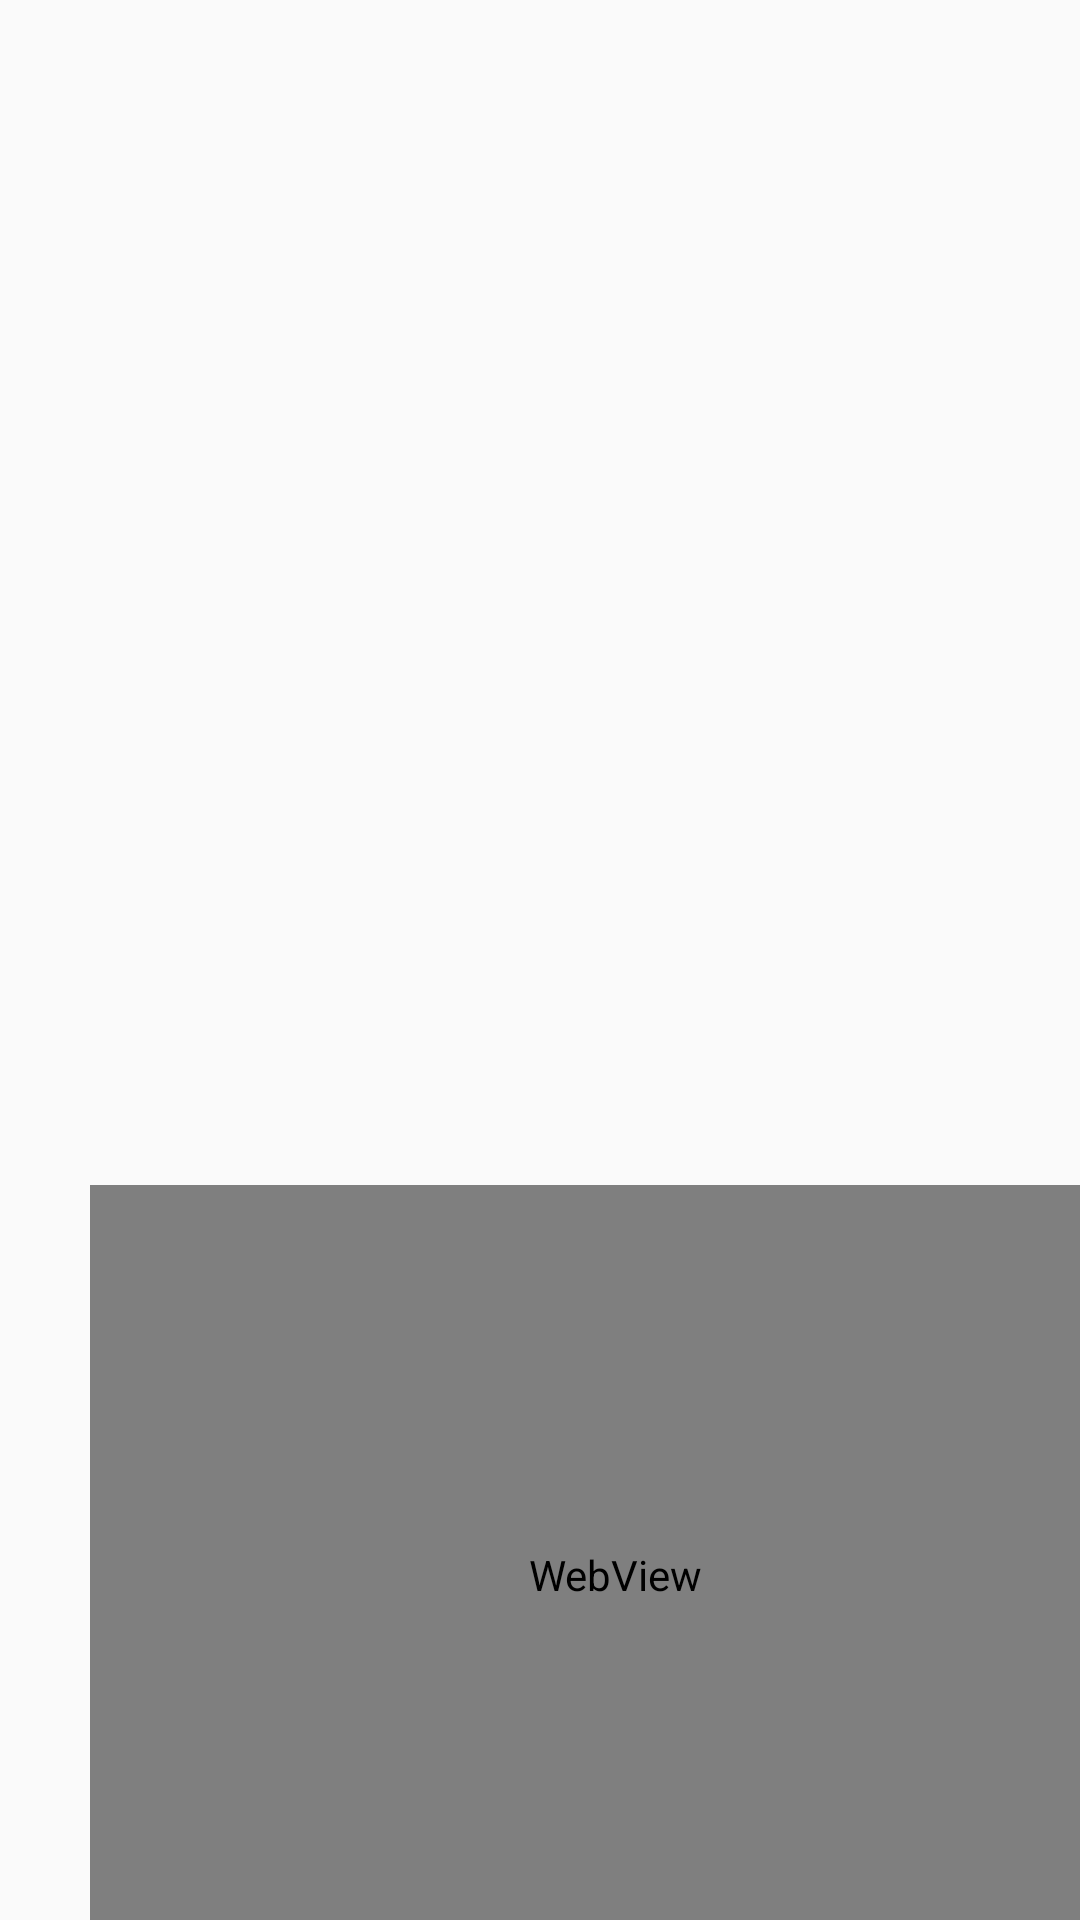

Here is an Android app screen rendered from its layout file. Give the layout XML and the strings, colors and styles it references.
<!-- AndroidManifest.xml: application theme Theme.Padiem -->
<!-- res/layout/activity_main.xml -->
<?xml version="1.0" encoding="utf-8"?>
<androidx.drawerlayout.widget.DrawerLayout
    xmlns:android="http://schemas.android.com/apk/res/android"
    xmlns:tools="http://schemas.android.com/tools"
    android:layout_width="match_parent"
    android:layout_height="match_parent"
    tools:context=".MainActivity"
    android:id="@+id/drawer_layout"
    android:background="@drawable/main">


<FrameLayout
    android:layout_width="match_parent"
    android:layout_height="match_parent">


    <Button
        android:id="@+id/btn_open"
        android:layout_width="40dp"
        android:layout_height="35dp"
        android:background=" #00FFFFFF"
        android:layout_marginLeft="350dp"
        android:layout_marginTop="40dp"/>

    <ViewFlipper
        android:id="@+id/image_slide"
        android:layout_width="375dp"
        android:layout_height="260dp"
        android:layout_marginTop="95dp"
        android:layout_marginLeft="20dp"/>

    <WebView
        android:id="@+id/webView"
        android:layout_width="350dp"
        android:layout_height="260dp"
        android:layout_marginLeft="30dp"
        android:layout_marginTop="395dp" />

    <Button
        android:layout_width="400dp"
        android:layout_height="60dp"
        android:layout_marginTop="690dp"
        android:layout_marginLeft="10dp"
        android:background="#000000FF"
        android:onClick="mOnPopupClick"/>

</FrameLayout>
    <include layout="@layout/activity_drawer" />


</androidx.drawerlayout.widget.DrawerLayout>
<!-- res/layout/activity_drawer.xml (included above) -->
<?xml version="1.0" encoding="utf-8"?>
<LinearLayout
    xmlns:android="http://schemas.android.com/apk/res/android"
    android:layout_width="270dp"
    android:layout_height="match_parent"
    android:layout_gravity="end"
    android:background="@drawable/drawer"
    android:orientation="vertical"
    android:id="@+id/drawer"
    >


    <FrameLayout
        android:layout_width="match_parent"
        android:layout_height="match_parent">

        <Button
            android:id="@+id/motion_btn"
            android:layout_width="150dp"
            android:layout_height="50dp"
            android:layout_marginLeft="120dp"
            android:layout_marginTop="110dp"
            android:background="#000000FF" />

        <Button
            android:id="@+id/voice_btn"
            android:layout_width="150dp"
            android:layout_height="50dp"
            android:layout_marginLeft="120dp"
            android:layout_marginTop="170dp"
            android:background="#000000FF" />

        <Button
            android:id="@+id/member_btn"
            android:layout_width="150dp"
            android:layout_height="50dp"
            android:layout_marginLeft="120dp"
            android:layout_marginTop="225dp"
            android:background="#000000FF" />

        <Button
            android:id="@+id/wifi_btn"
            android:layout_width="150dp"
            android:layout_height="50dp"
            android:layout_marginLeft="120dp"
            android:layout_marginTop="285dp"
            android:background="#000000FF" />

        <Button
            android:id="@+id/recod_btn"
            android:layout_width="150dp"
            android:layout_height="50dp"
            android:layout_marginLeft="120dp"
            android:layout_marginTop="345dp"
            android:background="#000000FF" />

        <Button
            android:id="@+id/cust_btn"
            android:layout_width="150dp"
            android:layout_height="50dp"
            android:layout_marginLeft="120dp"
            android:layout_marginTop="400dp"
            android:background="#000000FF" />

        <Switch
            android:layout_width="wrap_content"
            android:layout_height="wrap_content"
            android:track="@drawable/switch_track_selector"
            android:thumb="@drawable/switch_thumb_selector"
            android:layout_marginTop="130dp"
            android:layout_marginLeft="20dp"
            android:switchMinWidth="75dp" /> //스위치버튼 최소넓이 지정


        <Switch
            android:layout_width="wrap_content"
            android:layout_height="wrap_content"
            android:track="@drawable/switch_track_selector"
            android:thumb="@drawable/switch_thumb_selector"
            android:layout_marginTop="190dp"
            android:layout_marginLeft="20dp"
            android:switchMinWidth="75dp" />






    </FrameLayout>


</LinearLayout>
<!-- resources referenced by this layout -->
<resources>
  <!-- drawable switch_thumb_selector (drawable) -->
  <?xml version="1.0" encoding="utf-8"?>
  <shape
      xmlns:android="http://schemas.android.com/apk/res/android"
      android:shape="oval">
  
      <size
          android:width="20dp"
          android:height="13dp" />
  
      <solid
          android:color="#A586ED" />
  
      <stroke
          android:width="1dp"
          android:color="#A586ED" />
  
  </shape>
  <!-- drawable switch_track_selector (drawable) -->
  <?xml version="1.0" encoding="utf-8"?>
  <selector xmlns:android="http://schemas.android.com/apk/res/android">
      <item
          android:drawable="@drawable/switch_track_off"
          android:state_checked="false"/>
  
      <item
          android:drawable="@drawable/switch_track_on"
          android:state_checked="true"/>
  
  </selector>
  <style name="Theme.Padiem" parent="Theme.AppCompat.Light.NoActionBar">
          
          <item name="colorPrimary">@color/purple_500</item>
          <item name="colorPrimaryVariant">@color/purple_700</item>
          <item name="colorOnPrimary">@color/white</item>
          
          <item name="colorSecondary">@color/teal_200</item>
          <item name="colorSecondaryVariant">@color/teal_700</item>
          <item name="colorOnSecondary">@color/black</item>
          
          <item name="android:statusBarColor" tools:targetApi="l">?attr/colorPrimaryVariant</item>
          
  
      </style>
  <!-- drawable switch_track_off (drawable) -->
  <shape
      xmlns:android="http://schemas.android.com/apk/res/android"
      android:shape="rectangle" >
      <corners
          android:radius="15dp" />
      <size
          android:width="70dp"
          android:height="25dp" />
      <solid
          android:color="#E6E2E2" />
      <stroke
          android:width="2dp"
          android:color="#E6E2E2" />
  </shape>
  <!-- drawable switch_track_on (drawable) -->
  <shape
      xmlns:android="http://schemas.android.com/apk/res/android"
      android:shape="rectangle" >
  
      <corners
          android:radius="15dp" />
      <size
          android:width="200dp"
          android:height="25dp" />
      <solid
          android:color="#F1F0F0" />
      <stroke
          android:width="2dp"
          android:color="#E6E2E2" />
  </shape>
  <!-- not gathered from this repository: default colours our renderer supplied (Android Studio template values) -->
  <color name="purple_500">#FF6200EE</color>
  <color name="purple_700">#FF3700B3</color>
  <color name="teal_200">#FF03DAC5</color>
  <color name="teal_700">#FF018786</color>
  <color name="black">#FF000000</color>
  <color name="white">#FFFFFFFF</color>
</resources>
